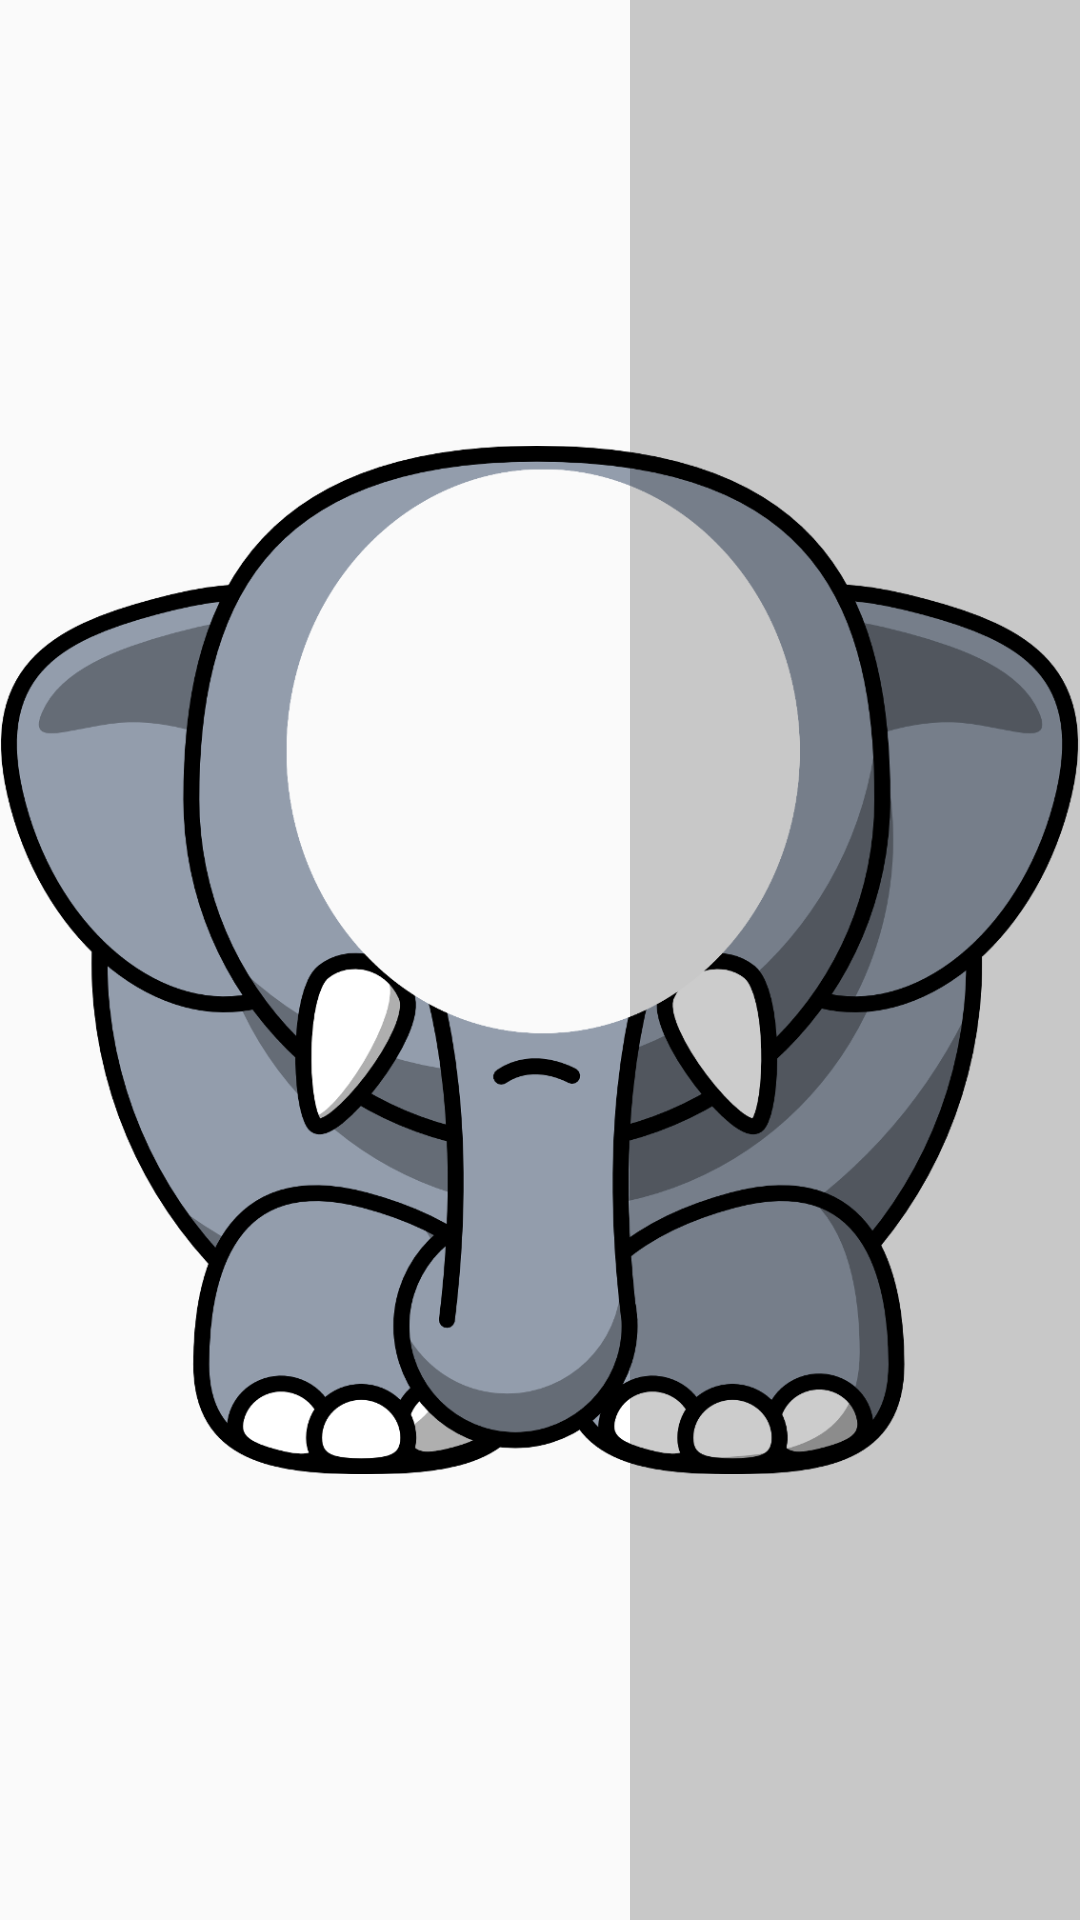

Here is an Android app screen rendered from its layout file. Give the layout XML and the strings, colors and styles it references.
<!-- AndroidManifest.xml: application theme AppTheme -->
<!-- res/layout/activity_student_image_collection.xml -->
<?xml version="1.0" encoding="utf-8"?>
<RelativeLayout xmlns:android="http://schemas.android.com/apk/res/android"
    xmlns:tools="http://schemas.android.com/tools"
    android:id="@+id/activity_student_image_collection"
    android:layout_width="match_parent"
    android:layout_height="match_parent"
    tools:context=".authentication.datacollection.StudentImageCollectionActivity">

    <TextureView
        android:id="@+id/texture"
        android:layout_width="match_parent"
        android:layout_height="match_parent" />

    <ImageView
        android:id="@+id/animal_image"
        android:layout_width="wrap_content"
        android:layout_height="wrap_content"
        android:src="@drawable/elephant" />

    <RelativeLayout
        android:id="@+id/btn_takepicture"
        android:layout_width="150dp"
        android:layout_height="match_parent"
        android:layout_alignParentRight="true"
        android:gravity="center"
        android:background="#33000000"
        android:clickable="true">

        <ImageView
            android:layout_width="75dp"
            android:layout_height="75dp"
            android:layout_alignParentBottom="true"
            android:src="@drawable/ic_camera_alt_black_24dp"
            android:tint="#CCFFFFFF" />
    </RelativeLayout>
</RelativeLayout>
<!-- resources referenced by this layout -->
<resources>
  <!-- drawable elephant: png bitmap (drawable, 172243 bytes) -->
  <style name="AppTheme" parent="Theme.AppCompat.Light.NoActionBar">
          <item name="colorPrimary">@color/colorPrimary</item>
          <item name="colorPrimaryDark">@color/colorPrimaryDark</item>
          <item name="colorAccent">@color/colorAccent</item>
      </style>
  <color name="colorPrimary">#4CAF50</color>
  <color name="colorPrimaryDark">#409343</color>
  <color name="colorAccent">#009688</color>
</resources>
